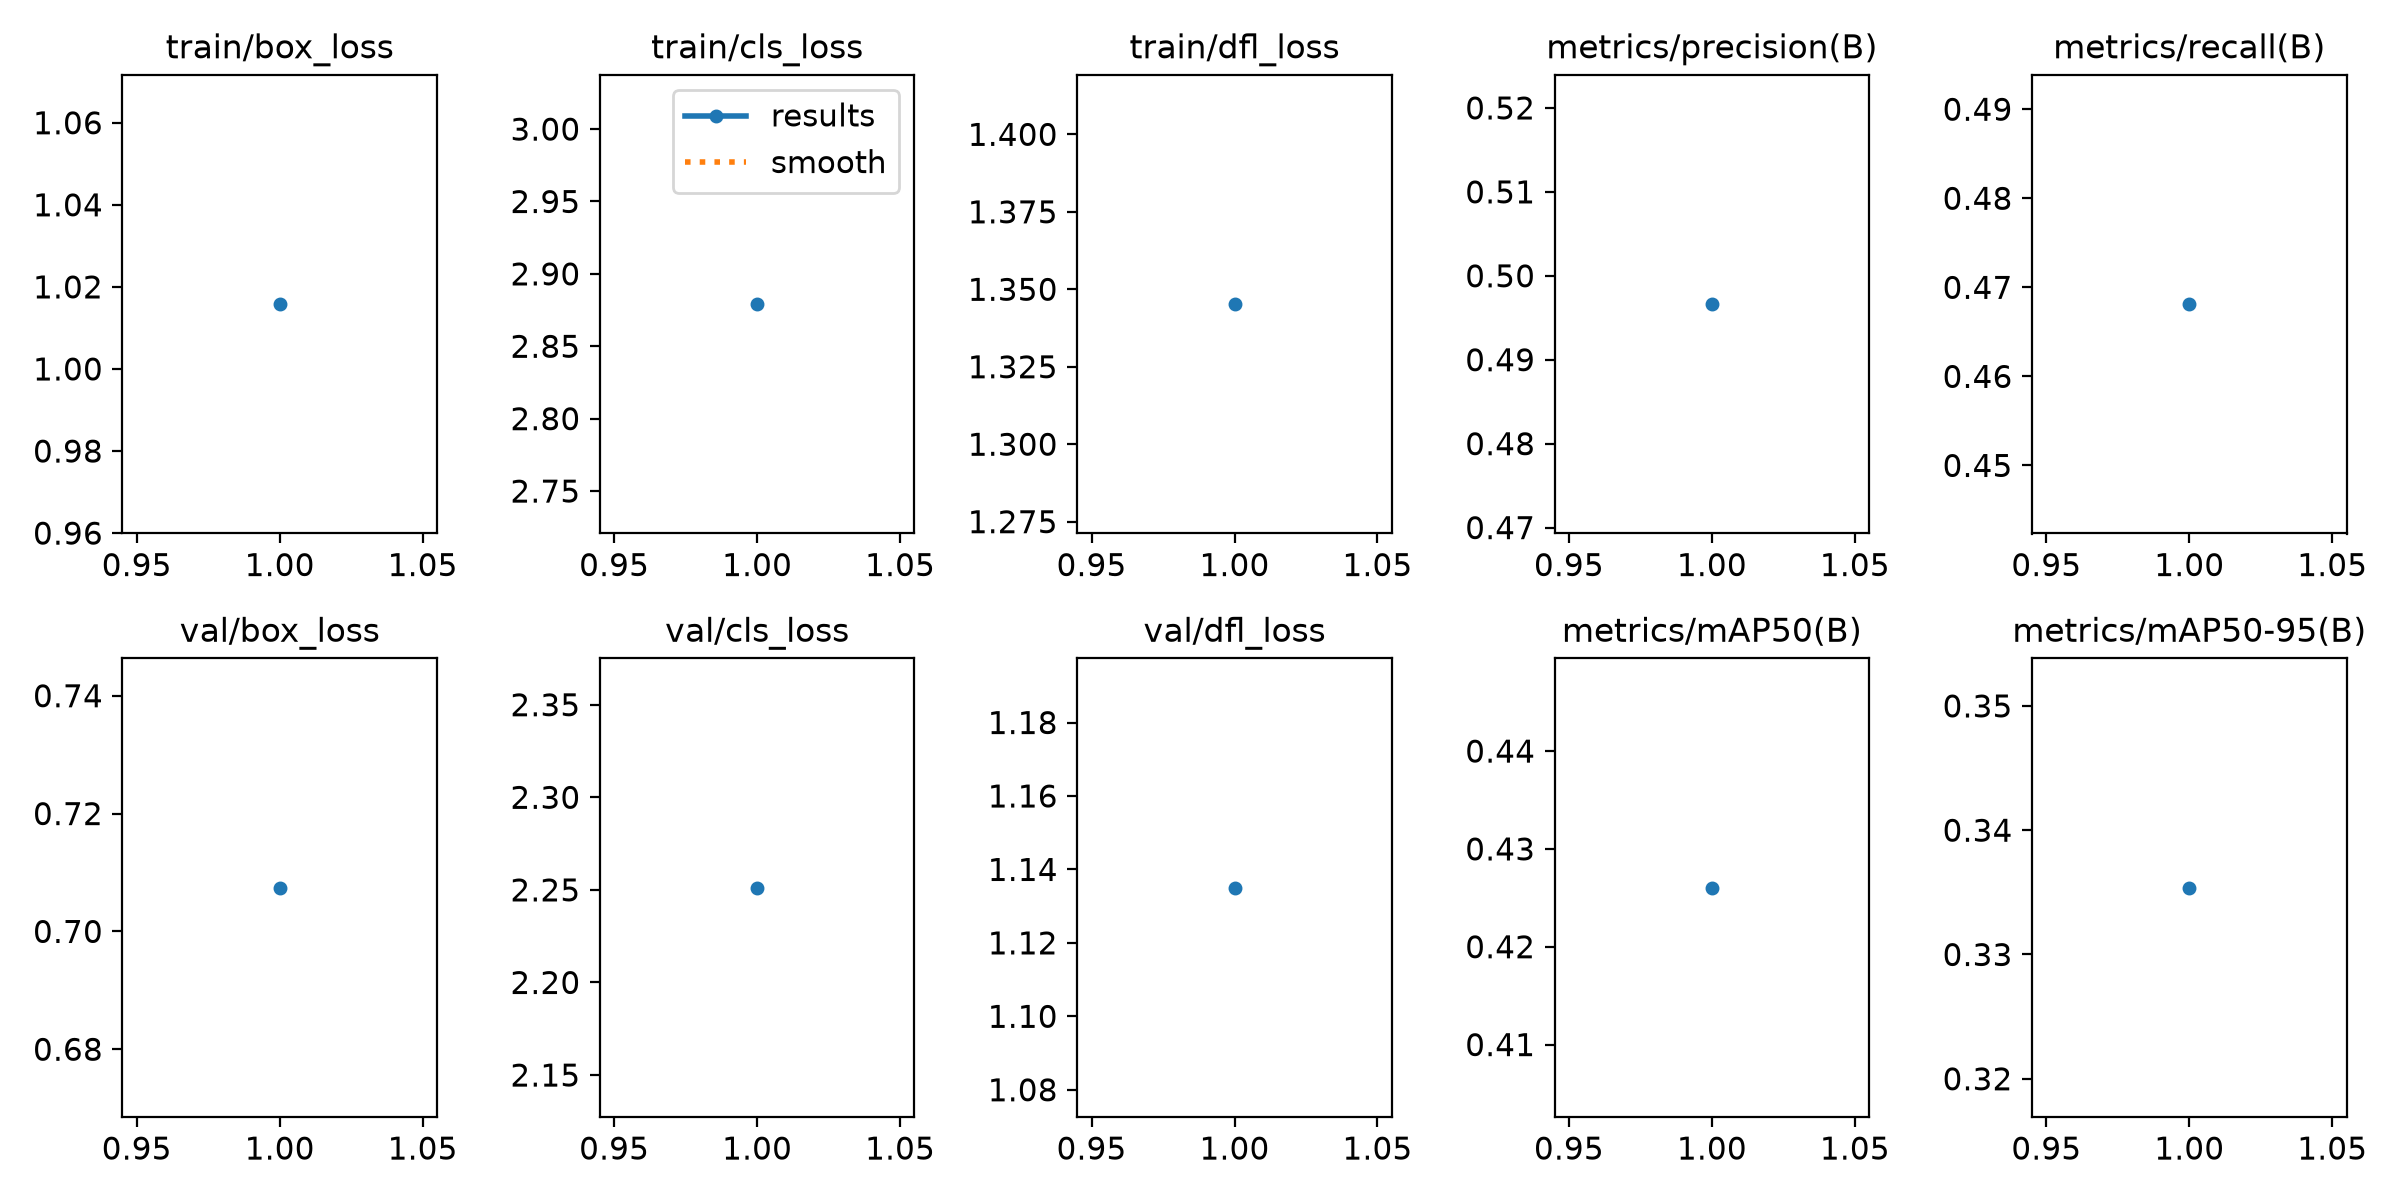

The table this chart was drawn from, first rows:
epoch, time, train/box_loss, train/cls_loss, train/dfl_loss, metrics/precision(B), metrics/recall(B), metrics/mAP50(B), metrics/mAP50-95(B), val/box_loss, val/cls_loss, val/dfl_loss, lr/pg0, lr/pg1, lr/pg2
1, 157.6, 1.016, 2.879, 1.345, 0.4966, 0.4681, 0.426, 0.3354, 0.7074, 2.251, 1.135, 0.000625, 0.000625, 0.000625
